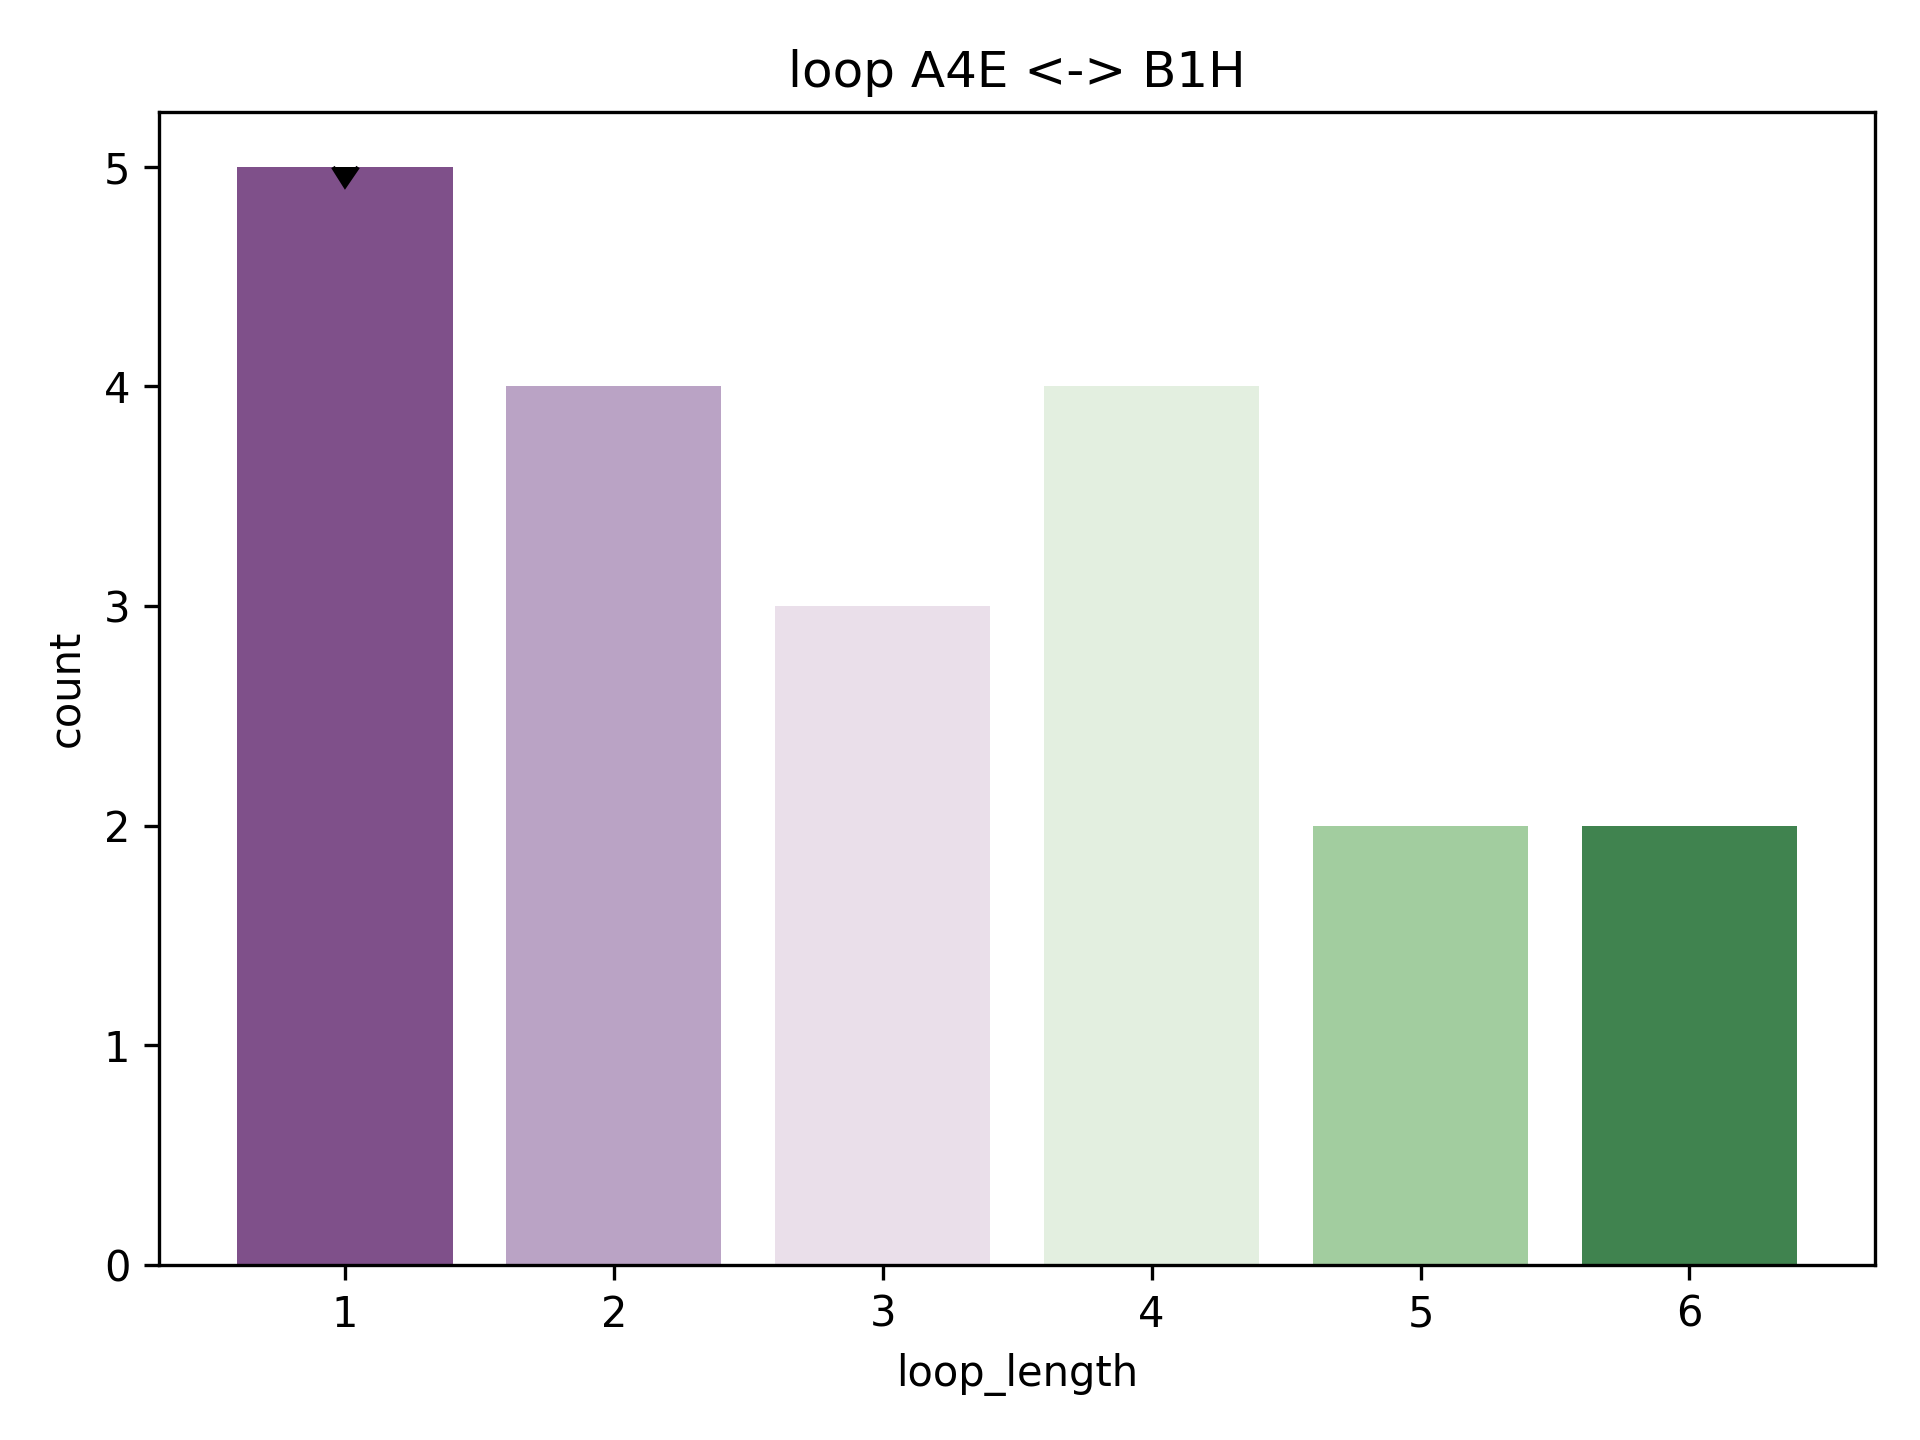

Source data for this figure (header and first rows):
rmsd, pdb, chain, match, abego, 3mers, 9mers, loop, loop_length, length_count
2.041, 1pgx, A, [(18, 25), (27, 43)], BEBBBBBBABAAAAAAAAAAAAAAAG, /work/lpdi/databases/frags/pg/1pgx_A.200…, /work/lpdi/databases/frags/pg/1pgx_A.200…, A, 1, 5
2.126, 2iii, A, [(74, 81), (83, 99)], BBBBBBBBGBAAAAAAAAAAAAAAAG, /work/lpdi/databases/frags/ii/2iii_A.200…, /work/lpdi/databases/frags/ii/2iii_A.200…, G, 1, 5
2.753, 1vr7, A, [(74, 81), (83, 99)], BBBBBBBBEAABBAAAAAAAAAAAAG, /work/lpdi/databases/frags/vr/1vr7_A.200…, /work/lpdi/databases/frags/vr/1vr7_A.200…, E, 1, 5
2.804, 3ny5, A, [(13, 20), (22, 38)], GBBBBBBBBBGBBAAAAAAAAAAAAG, /work/lpdi/databases/frags/ny/3ny5_A.200…, /work/lpdi/databases/frags/ny/3ny5_A.200…, B, 1, 5
